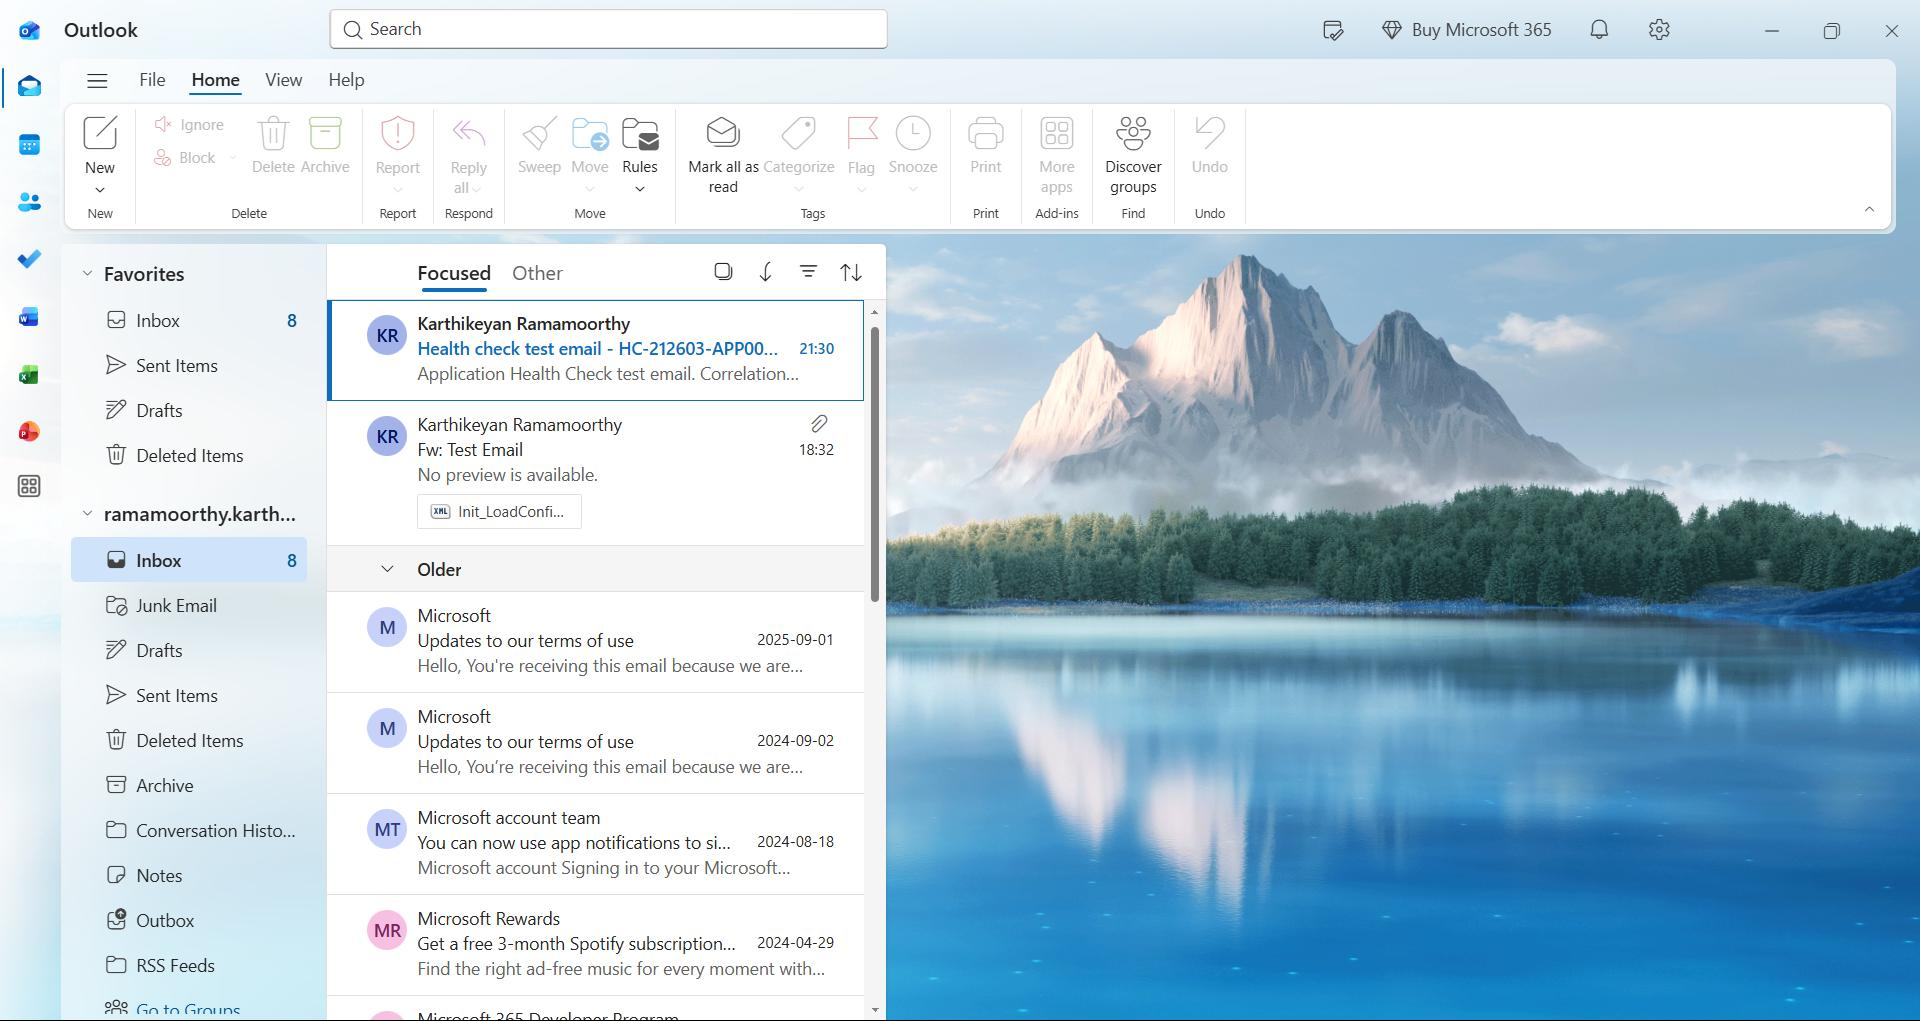
Task: C# Version
Workflow: Delete_Temp_File

Step 1: TODO Indicate - Use ApplicationBrowser (attac in window 'Mail - Karthikeyan Ramamoorthy - Outlook' (olk.exe)

Step 2: click on the grouping in window 'Mail - Karthikeyan Ramamoorthy - Outlook' (olk.exe) (no picture)

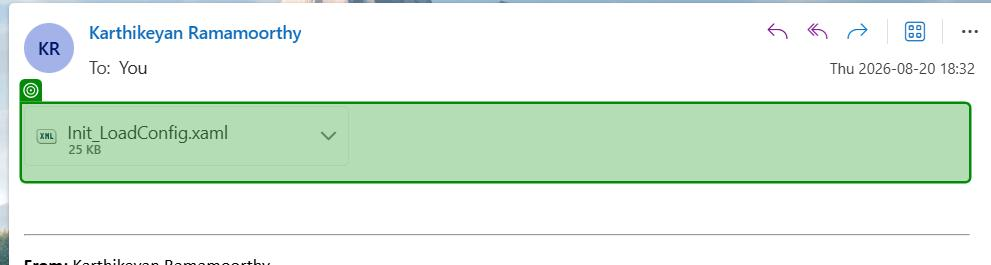
Step 3: get-text from the list 'file attachments' in window 'Inbox - Karthikeyan Ramamoorthy - Outlook' (olk.exe)
